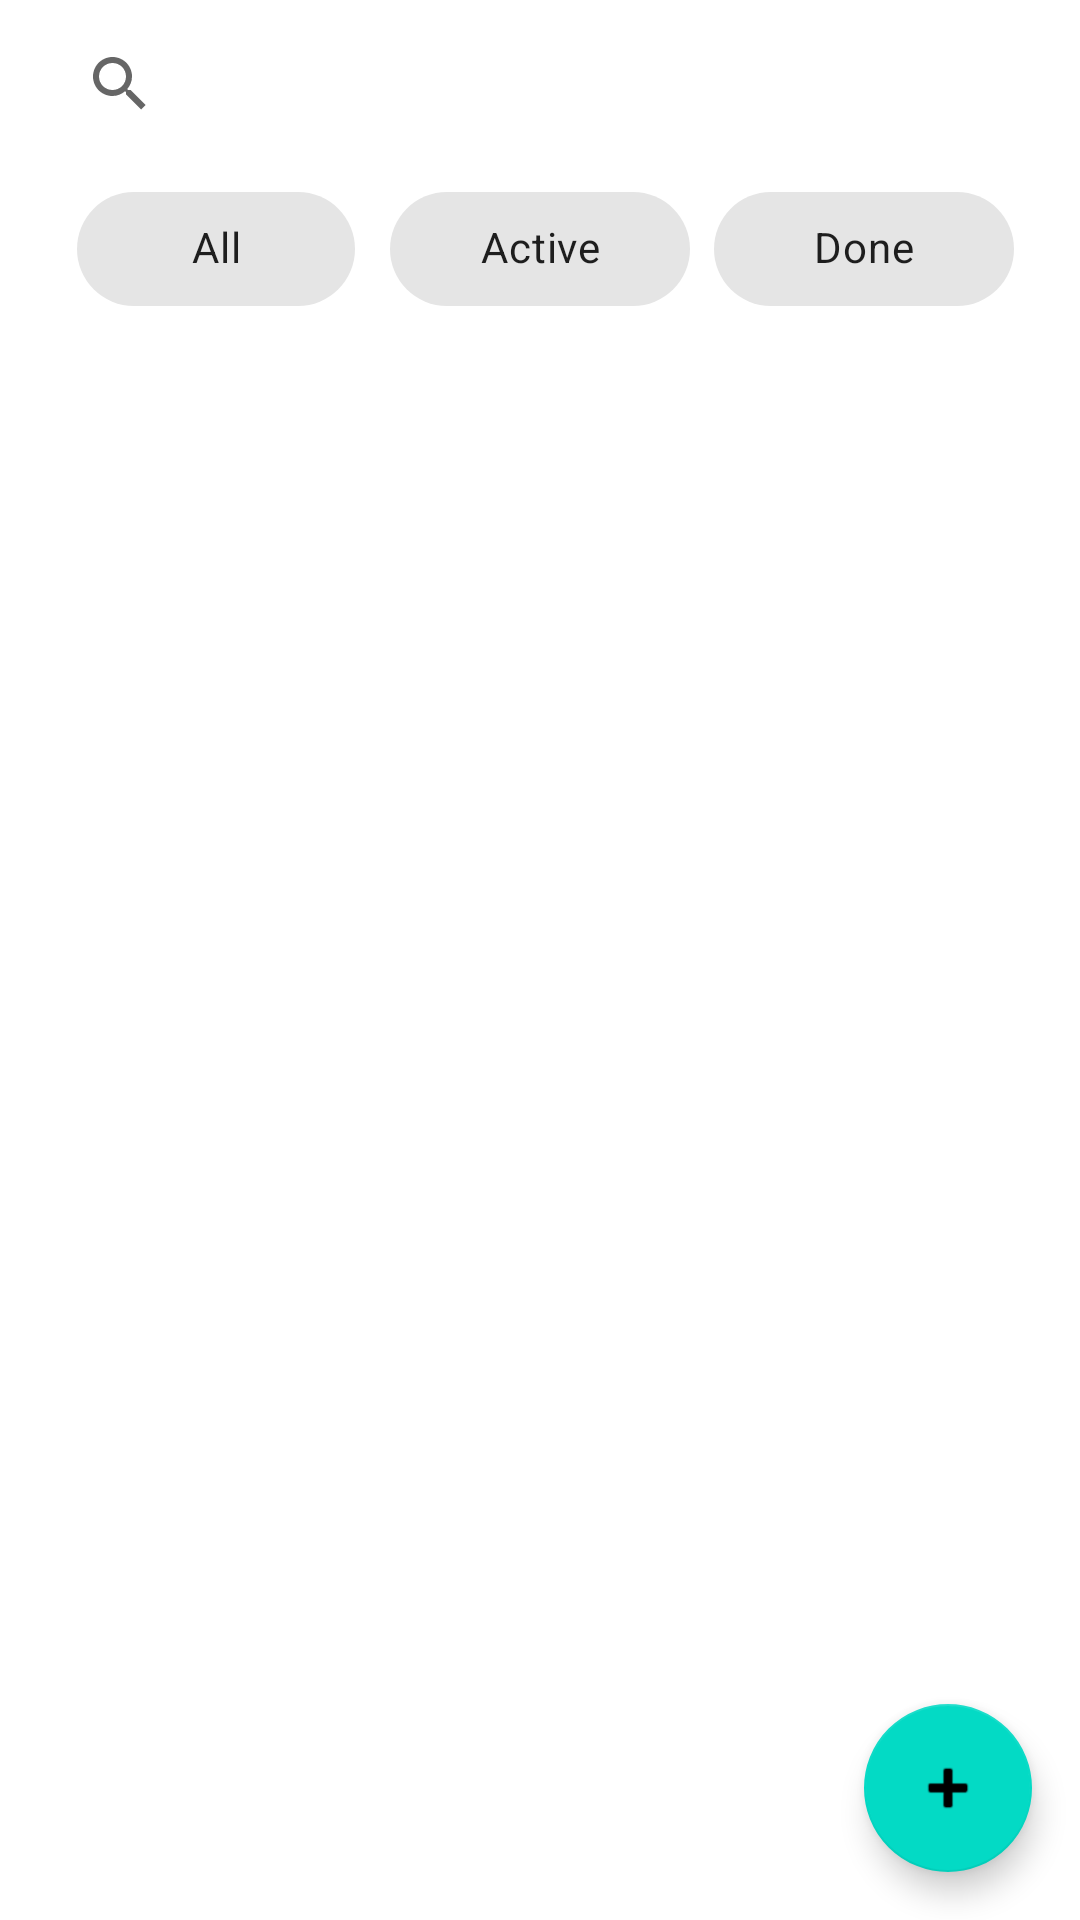

Reconstruct the res/layout file that produces this screen, plus the resources it refers to.
<!-- AndroidManifest.xml: application theme Theme.DemoToDoList -->
<!-- res/layout/fragment_task_list.xml -->
<?xml version="1.0" encoding="utf-8"?>
<androidx.coordinatorlayout.widget.CoordinatorLayout xmlns:android="http://schemas.android.com/apk/res/android"
    xmlns:app="http://schemas.android.com/apk/res-auto"
    xmlns:tools="http://schemas.android.com/tools"
    android:layout_width="match_parent"
    android:layout_height="match_parent"
    tools:context=".ui.fragment.TaskListFragment">

    <LinearLayout
        android:orientation="vertical"
        android:layout_width="match_parent"
        android:layout_height="match_parent">

        <com.google.android.material.appbar.MaterialToolbar
            android:id="@+id/top_app_bar"
            android:layout_width="match_parent"
            android:layout_height="?attr/actionBarSize">

            <androidx.appcompat.widget.SearchView
                android:id="@+id/search_view"
                android:layout_width="match_parent"
                android:layout_height="wrap_content"
                android:queryHint="@string/search" />
        </com.google.android.material.appbar.MaterialToolbar>

        <com.google.android.material.chip.ChipGroup
            android:id="@+id/filter_group"
            android:layout_width="wrap_content"
            android:layout_height="wrap_content"
            app:singleSelection="true"
            android:layout_gravity="center">

            <com.google.android.material.chip.Chip
                android:id="@+id/chip_all"
                android:layout_width="100dp"
                android:layout_height="54dp"
                style="@style/Widget.MaterialComponents.Chip.Choice"
                android:textAlignment="center"
                android:text="@string/filter_all"
                app:checkedIconVisible="false" />

            <com.google.android.material.chip.Chip
                android:id="@+id/chip_active"
                android:layout_width="100dp"
                android:layout_height="54dp"
                style="@style/Widget.MaterialComponents.Chip.Choice"
                android:textAlignment="center"
                android:text="@string/filter_active"
                app:checkedIconVisible="false" />

            <com.google.android.material.chip.Chip
                android:id="@+id/chip_done"
                android:layout_width="100dp"
                android:layout_height="54dp"
                style="@style/Widget.MaterialComponents.Chip.Choice"
                android:textAlignment="center"
                android:text="@string/filter_done"
                app:checkedIconVisible="false" />
        </com.google.android.material.chip.ChipGroup>

        <FrameLayout
            android:layout_width="match_parent"
            android:layout_height="0dp"
            android:layout_weight="1">

            <androidx.recyclerview.widget.RecyclerView
                android:id="@+id/task_list"
                android:layout_width="match_parent"
                android:layout_height="match_parent"
                android:clipToPadding="false"
                android:paddingBottom="80dp" />

            <LinearLayout
                android:id="@+id/empty_state"
                android:orientation="vertical"
                android:layout_width="match_parent"
                android:layout_height="match_parent"
                android:gravity="center"
                android:visibility="gone"
                tools:visibility="visible">

                <ImageView
                    android:layout_width="64dp"
                    android:layout_height="64dp"
                    android:src="@drawable/ic_empty_state"
                    android:contentDescription="@string/no_tasks" />

                <TextView
                    android:layout_width="wrap_content"
                    android:layout_height="wrap_content"
                    android:text="@string/no_tasks"/>

                <Button
                    android:id="@+id/empty_button"
                    android:layout_width="wrap_content"
                    android:layout_height="wrap_content"
                    android:minHeight="54dp"
                    android:text="@string/add_task"
                    android:layout_marginTop="16dp"
                    style="?attr/materialButtonOutlinedStyle"/>
            </LinearLayout>
        </FrameLayout>
    </LinearLayout>

    <com.google.android.material.floatingactionbutton.FloatingActionButton
        android:id="@+id/fab_add"
        android:layout_width="wrap_content"
        android:layout_height="wrap_content"
        android:layout_gravity="bottom|end"
        android:layout_margin="16dp"
        android:src="@android:drawable/ic_input_add"
        android:contentDescription="@string/add_task" />

</androidx.coordinatorlayout.widget.CoordinatorLayout>
<!-- resources referenced by this layout -->
<resources>
  <!-- drawable ic_empty_state (drawable) -->
  <?xml version="1.0" encoding="utf-8"?>
  <vector xmlns:android="http://schemas.android.com/apk/res/android"
      android:width="24dp"
      android:height="24dp"
      android:viewportWidth="24"
      android:viewportHeight="24">
      <path
          android:fillColor="#FFAAAAAA"
          android:pathData="M19,3h-4.18C14.4,1.84 13.3,1 12,1s-2.4,0.84-2.82,2H5c-1.1,0-2,0.9-2,2v14c0,1.1 0.9,2 2,2h14c1.1,0 2-0.9 2-2V5c0-1.1-0.9-2-2-2zM12,3c0.55,0 1,0.45 1,1s-0.45,1-1,1-1-0.45-1-1 0.45-1 1-1zm5,16H7v-2h10v2zm0-4H7v-2h10v2zm0-4H7V9h10v2z" />
  </vector>
  <string name="add_task">Add Task</string>
  <string name="filter_active">Active</string>
  <string name="filter_all">All</string>
  <string name="filter_done">Done</string>
  <string name="no_tasks">No tasks yet</string>
  <string name="search">Search</string>
  <style name="Theme.DemoToDoList" parent="Theme.MaterialComponents.DayNight.NoActionBar">
          
          <item name="colorPrimary">@color/purple_500</item>
          <item name="colorPrimaryVariant">@color/purple_700</item>
          <item name="colorOnPrimary">@color/white</item>
          
          <item name="colorSecondary">@color/teal_200</item>
          <item name="colorSecondaryVariant">@color/teal_700</item>
          <item name="colorOnSecondary">@color/black</item>
          
          <item name="android:statusBarColor">?attr/colorPrimaryVariant</item>
          
      </style>
  <!-- not gathered from this repository: default colours our renderer supplied (Android Studio template values) -->
  <color name="purple_500">#FF6200EE</color>
  <color name="purple_700">#FF3700B3</color>
  <color name="teal_200">#FF03DAC5</color>
  <color name="teal_700">#FF018786</color>
  <color name="black">#FF000000</color>
  <color name="white">#FFFFFFFF</color>
</resources>
